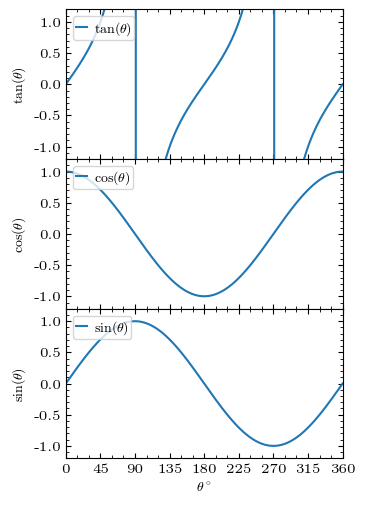

Generate this figure with matplotlib:
# Do not forget to add to path latex
# on your command line you should be able to run
# latex command
# [redacted]
# email : [email redacted]
import time
start = time.time()
import numpy as np
import matplotlib.pyplot as plt

# Styling
def init(figsize, subplts):
    from matplotlib import cycler

    pallete = cycler(
        "color",
        [
            "1f77b4",
            "ff7f0e",
            "2ca02c",
            "8c564b",
            "9467bd",
            "e377c2",
            "7f7f7f",
            "bcbd22",
            "17becf",
            "d62728",
        ],
    )
    font = {'family': 'Latin Modern Roman'}
    plt.rc("text", antialiased=True, usetex=False)
    plt.rc("font", **font)
    plt.rc("mathtext", fontset="cm")
    plt.rc("figure", titlesize=18)
    plt.rc("axes", labelsize=10, prop_cycle=pallete)
    plt.rc("xtick", labelsize=10, direction="in", top=True, bottom=True)
    plt.rc("ytick", labelsize=10, direction="in", right=True, left=True)
    plt.rc(
        "legend",
        fontsize=10,
        title_fontsize=10,
        borderpad=0.2,
        frameon=True,
        labelspacing=0.15,
        columnspacing=0.00,
        markerscale=0.2,
        handlelength=0.8,
        handletextpad=0.5,
        framealpha=0.8,
    )
    mm = 1 / 25.4
    print(subplts)
    fig, (axes) = plt.subplots(subplts[0], subplts[1], squeeze=False)
    fig.set_size_inches(figsize[0] * mm, figsize[1] * mm)

    return fig, (axes)


def set_limits(axes, limits):
    for i, axs in enumerate(axes):
        for j, ax in enumerate(axs):
            ax.set_xlim(limits[i][j][0:2])
            ax.set_ylim(limits[i][j][2:4])


def set_major_minors(axes, major_minors):
    from matplotlib.ticker import MultipleLocator, AutoMinorLocator

    for i, axs in enumerate(axes):
        for j, ax in enumerate(axs):
            ax.xaxis.set_major_locator(MultipleLocator(major_minors[i][j][0]))
            ax.xaxis.set_minor_locator(MultipleLocator(major_minors[i][j][1]))
            ax.yaxis.set_major_locator(MultipleLocator(major_minors[i][j][2]))
            ax.yaxis.set_minor_locator(MultipleLocator(major_minors[i][j][3]))


def set_labels(axes, labels):
    for i, axs in enumerate(axes):
        for j, ax in enumerate(axs):
            ax.set_xlabel(labels[i][j][0])
            ax.set_ylabel(labels[i][j][1])


def set_legend(axes):
    for axs in axes:
        for ax in axs:
            ax.legend(loc="upper left")


# Just replace whatever above this part to change plot stying
subplots = [3, 1]
figsize = [89, 1.4*89]  # in mm
labels = [
    [[r"$\theta^\circ$", r"$\tan(\theta)$"]],
    [[r"$\theta^\circ$", r"$\cos(\theta)$"]],
    [[r"$\theta^\circ$", r"$\sin(\theta)$"]],
]  # [[[xlabel,ylabel]]]
limits = [
    [[0, 360, -1.2, 1.2]],
    [[0, 360, -1.2, 1.2]],
    [[0, 360, -1.2, 1.2]],
]  # axes limits [[[xmin,xmax,ymin,ymax]]]
major_minors = [
    [[45, 15, 0.5, 0.1]],
    [[45, 15, 0.5, 0.1]],
    [[45, 15, 0.5, 0.1]],
]  # tick location [[[x_major,x_minor,y_major,y_minor]]]


def plot(axes):
    ax_tan, ax_cos, ax_sin = axes[0, 0], axes[1, 0], axes[2, 0]
    x = np.arange(361)
    rad = np.pi/180.0
    ax_sin.plot(x, np.sin(x*rad), label=r"$\sin(\theta)$")
    ax_cos.plot(x, np.cos(x*rad), label=r"$\cos(\theta)$")
    ax_tan.plot(x, np.tan(x*rad), label=r"$\tan(\theta)$")

    # uncomment to give final touch
    set_labels(axes, labels)
    set_limits(axes, limits)
    set_major_minors(axes, major_minors)
    set_legend(axes)

    # Share axes
    ax_sin.sharex(ax_cos)   # sin share axis with cos
    ax_cos.sharex(ax_tan)   # cos share axis with tan
    # Turn off x-axis label
    ax_tan.set_xlabel("")
    ax_cos.set_xlabel("")
    # Turn off x-axis tick-labels
    ax_tan.xaxis.set_ticklabels([])
    ax_cos.xaxis.set_ticklabels([])


fig, (axes) = init(figsize, subplots)
plot(axes)
fig.subplots_adjust(
    top=0.995,
    bottom=0.08,
    left=0.175,
    right=0.965,
    hspace=0.0,
    wspace=0.2)

fig.savefig("030-with-latin-modern-fonts.svg", dpi=150)
end = time.time()
print(end - start)
# plt.show()
